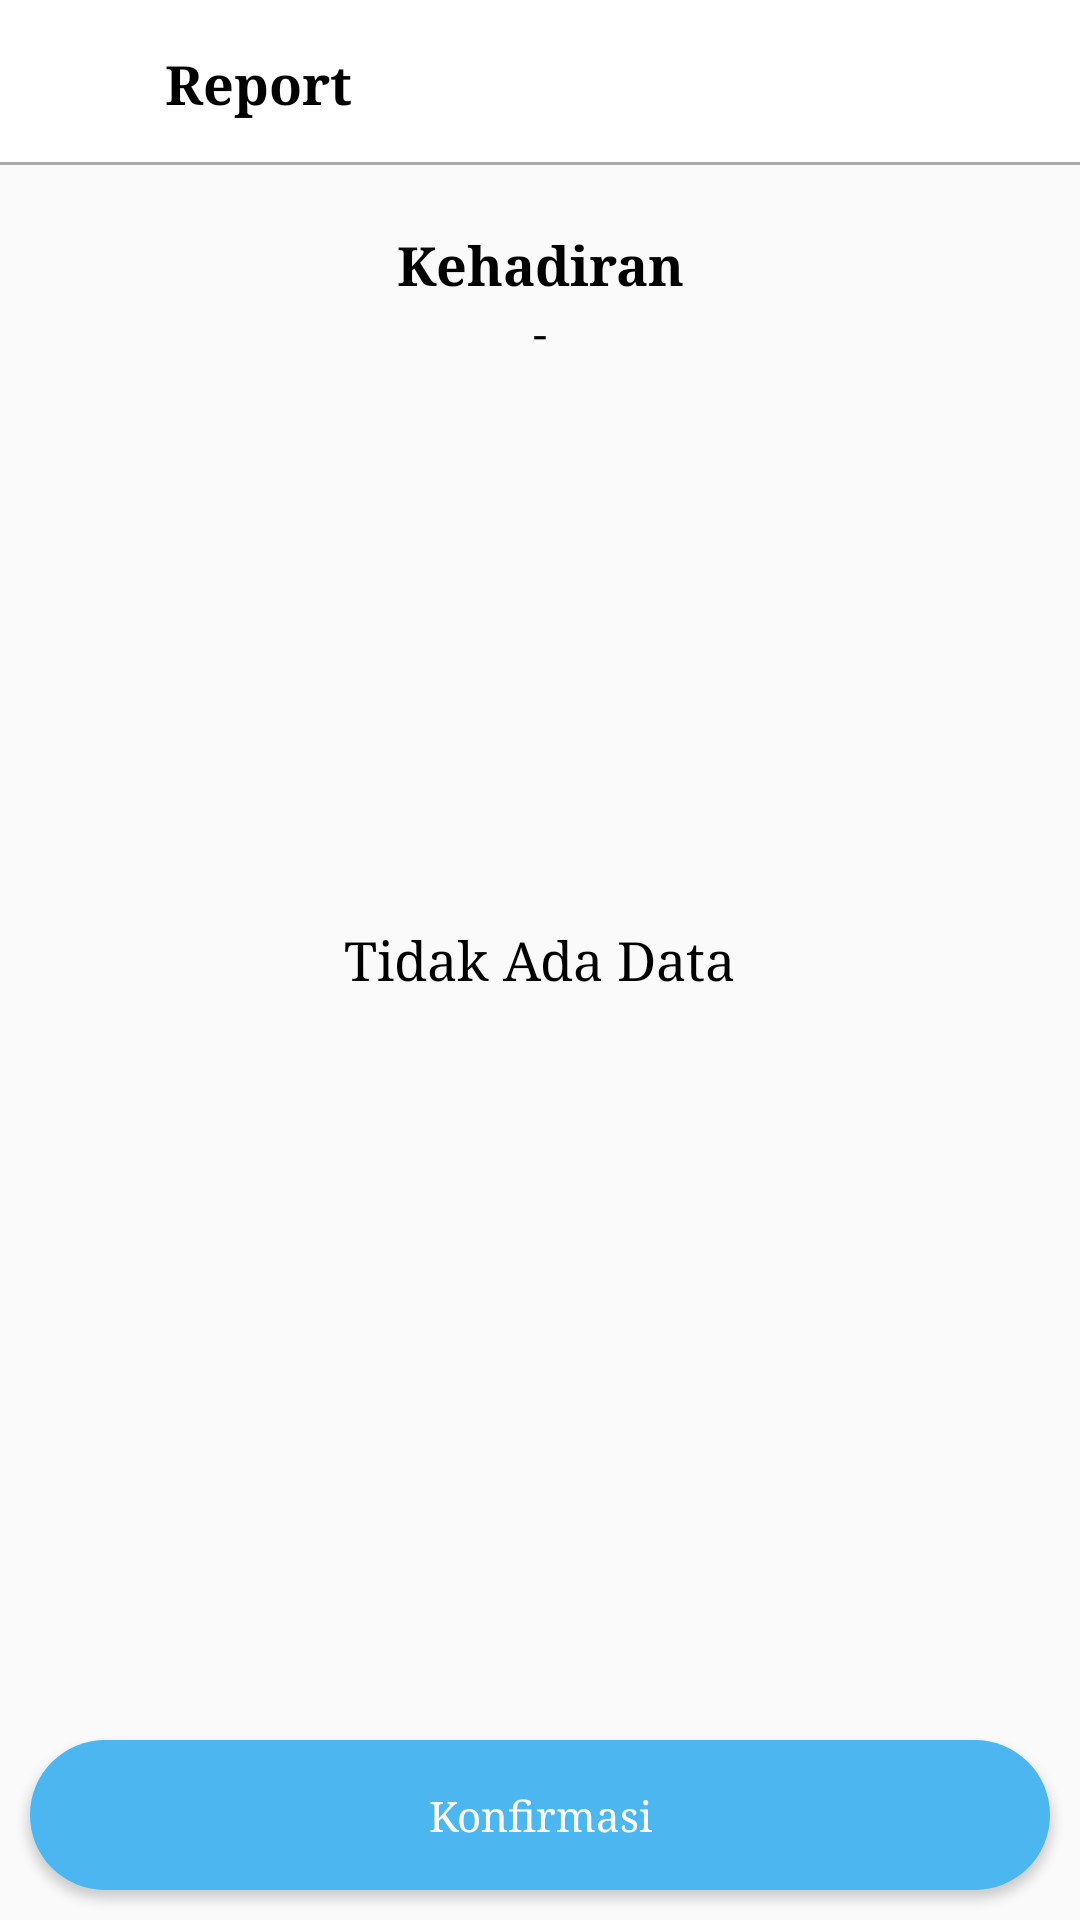

Here is an Android app screen rendered from its layout file. Give the layout XML and the strings, colors and styles it references.
<!-- AndroidManifest.xml: application theme AppTheme -->
<!-- res/layout/activity_my_report_student.xml -->
<?xml version="1.0" encoding="utf-8"?>
<RelativeLayout xmlns:android="http://schemas.android.com/apk/res/android"
    xmlns:app="http://schemas.android.com/apk/res-auto"
    xmlns:tools="http://schemas.android.com/tools"
    android:layout_width="match_parent"
    android:layout_height="match_parent"
    tools:context=".User.MyReportStudent">

    <RelativeLayout
        android:layout_width="match_parent"
        android:layout_height="wrap_content"
        android:id="@+id/rel1">

        <include layout="@layout/app_bar_layout"
            android:id="@+id/main_page_toolbar"/>

        <ImageView
            android:id="@+id/back_btn"
            android:layout_width="30dp"
            android:layout_height="30dp"
            android:src="@drawable/ic_back"
            android:layout_marginLeft="15dp"
            android:layout_centerVertical="true"/>

        <TextView
            android:textColor="@android:color/black"
            android:layout_toRightOf="@+id/back_btn"
            android:layout_width="wrap_content"
            android:layout_height="wrap_content"
            android:text="@string/text_report"
            android:layout_centerVertical="true"
            android:textSize="18sp"
            android:textStyle="bold"
            android:layout_marginLeft="10dp"/>

    </RelativeLayout>

    <RelativeLayout
        android:layout_below="@+id/rel1"
        android:id="@+id/rel2"
        android:layout_width="match_parent"
        android:layout_height="wrap_content">

        <TextView
            android:textColor="@android:color/black"
            android:id="@+id/text_classreport"
            android:layout_width="match_parent"
            android:layout_height="wrap_content"
            android:text="Kehadiran"
            android:textSize="18sp"
            android:textStyle="bold"
            android:textAlignment="center"
            android:layout_marginTop="20dp"/>

        <TextView
            android:textColor="@android:color/black"
            android:id="@+id/text_kehadiran"
            android:layout_width="match_parent"
            android:layout_height="wrap_content"
            android:text="-"
            android:textAlignment="center"
            android:textSize="15sp"
            android:layout_below="@+id/text_classreport"
            android:layout_marginBottom="20dp"/>


    </RelativeLayout>

    <android.support.v7.widget.RecyclerView
        android:id="@+id/payment_recycle"
        android:layout_width="match_parent"
        android:layout_height="match_parent"
        android:layout_below="@+id/rel2"
        android:padding="10dp"
        android:layout_above="@id/confirmation_btn"/>

    <TextView
        android:textColor="@android:color/black"
        android:id="@+id/text_nodata"
        android:layout_width="wrap_content"
        android:layout_height="wrap_content"
        android:text="@string/text_tidakadadata"
        android:layout_centerVertical="true"
        android:layout_centerHorizontal="true"
        android:textSize="18sp" />

    <Button
        android:textColor="@android:color/white"
        android:id="@+id/confirmation_btn"
        android:layout_width="match_parent"
        android:layout_height="50dp"
        android:layout_alignParentBottom="true"
        android:layout_margin="10dp"
        android:text="@string/text_confirm"
        android:textAllCaps="false"
        android:background="@drawable/gradientbackground"/>

</RelativeLayout>
<!-- res/layout/app_bar_layout.xml (included above) -->
<?xml version="1.0" encoding="utf-8"?>
<android.support.v7.widget.Toolbar
    xmlns:android="http://schemas.android.com/apk/res/android"
    android:layout_width="match_parent"
    android:layout_height="wrap_content"
    android:background="@drawable/white_grey_border_bottom"
    android:id="@+id/main_app_bar"
    android:theme="@style/ThemeOverlay.AppCompat.Dark.ActionBar">

</android.support.v7.widget.Toolbar>
<!-- resources referenced by this layout -->
<resources>
  <!-- drawable gradientbackground (drawable) -->
  <?xml version="1.0" encoding="utf-8"?>
  <shape xmlns:android="http://schemas.android.com/apk/res/android">
      <gradient android:angle="45"
          android:startColor="@android:color/holo_blue_light"
          android:endColor="@android:color/holo_blue_bright"
          />
  
      <solid android:color="#4bb6ef" />
      <padding
          android:top="15dp"
          android:left="15dp"
          android:right="15dp"
          android:bottom="15dp" />
      <corners android:radius="45dp" />
  
  </shape>
  <!-- drawable white_grey_border_bottom (drawable-anydpi) -->
  <?xml version="1.0" encoding="utf-8"?>
  <layer-list xmlns:android="http://schemas.android.com/apk/res/android"
      android:layout_width="match_parent"
      android:layout_height="1dp">
  
      <item
          android:bottom="1dp"
          android:top="-1dp"
          android:right="-1dp"
          android:left="-1dp">
  
          <shape
              android:shape="rectangle">
              <stroke
                  android:width="1dp"
                  android:color="@android:color/darker_gray"/>
              <solid
                  android:color="@android:color/white"/>
  
  
          </shape>
      </item>
  
  </layer-list>
  <string name="text_confirm">Konfirmasi</string>
  <string name="text_report">Report</string>
  <string name="text_tidakadadata">Tidak Ada Data</string>
  
      //ERROR MESSAGE
  <style name="AppTheme" parent="Theme.AppCompat.Light.NoActionBar">
          
          <item name="android:textColor">@android:color/black</item>
          <item name="colorPrimary">@android:color/holo_blue_dark</item>
          <item name="colorPrimaryDark">@android:color/holo_blue_light</item>
          <item name="colorAccent">@android:color/holo_blue_bright</item>
          <item name="android:typeface">serif</item>
      </style>
</resources>
